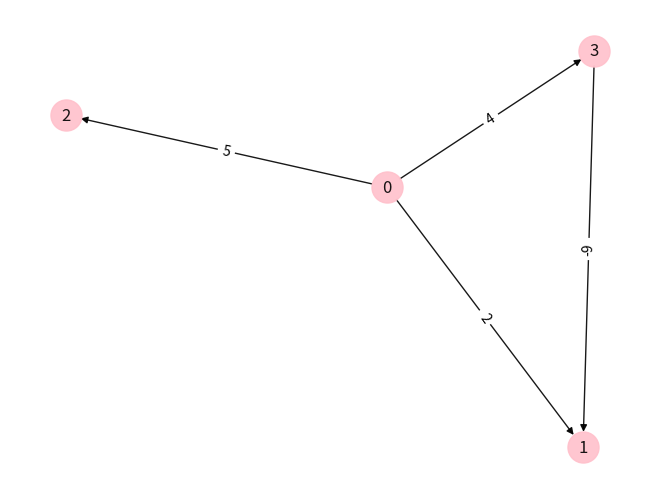

Recreate this plot in Python.
import matplotlib.pyplot as plt
import networkx as nx
from math import inf

# edgelist = [
#     (0, 1, {"weight": 1}),
#     (0, 2, {"weight": 5}),
#     (1, 2, {"weight": 2}),
#     (1, 3, {"weight": 2}),
#     (1, 4, {"weight": 1}),
#     (2, 4, {"weight": 2}),
#     (3, 4, {"weight": 3}),
#     (3, 5, {"weight": 1}),
#     (4, 5, {"weight": 2}),
# ]

edgelist = [
    (0, 1, {"weight": 2}),
    (0, 2, {"weight": 5}),
    (0, 3, {"weight": 4}),
    (3, 1, {"weight": -9}),
]


edge_labels = {}
for (a,b,c) in edgelist:
    edge_labels[(a,b)] = c['weight']

G = nx.DiGraph(edgelist)
pos = nx.spring_layout(G)


def relax(u,v):
    G.nodes[v]['d'] = min(G.nodes[v]['d'], G.nodes[u]['d'] + G[u][v]['weight'])


def get_distance(v):
    return G.nodes[v]['d']


def Bellman_Ford(G, s):
    nodes = list(G.nodes)
    for v in nodes:
        G.nodes[v]['d'] = inf
    G.nodes[s]['d'] = 0
    for _ in range(len(list(G.edges))-1):
        for e in list(G.edges):
            relax(*e)
    d = []
    for node in nodes:
        d.append((node, G.nodes[node]['d']))
    return d


print(Bellman_Ford(G,0))


nx.draw(G,pos,edge_color='black',width=1,linewidths=1,
        node_size=500,node_color='pink',alpha=0.9,
        labels={node:node for node in G.nodes()})

nx.draw_networkx_edge_labels(G, pos, edge_labels=edge_labels)

plt.axis('off')
plt.show()
